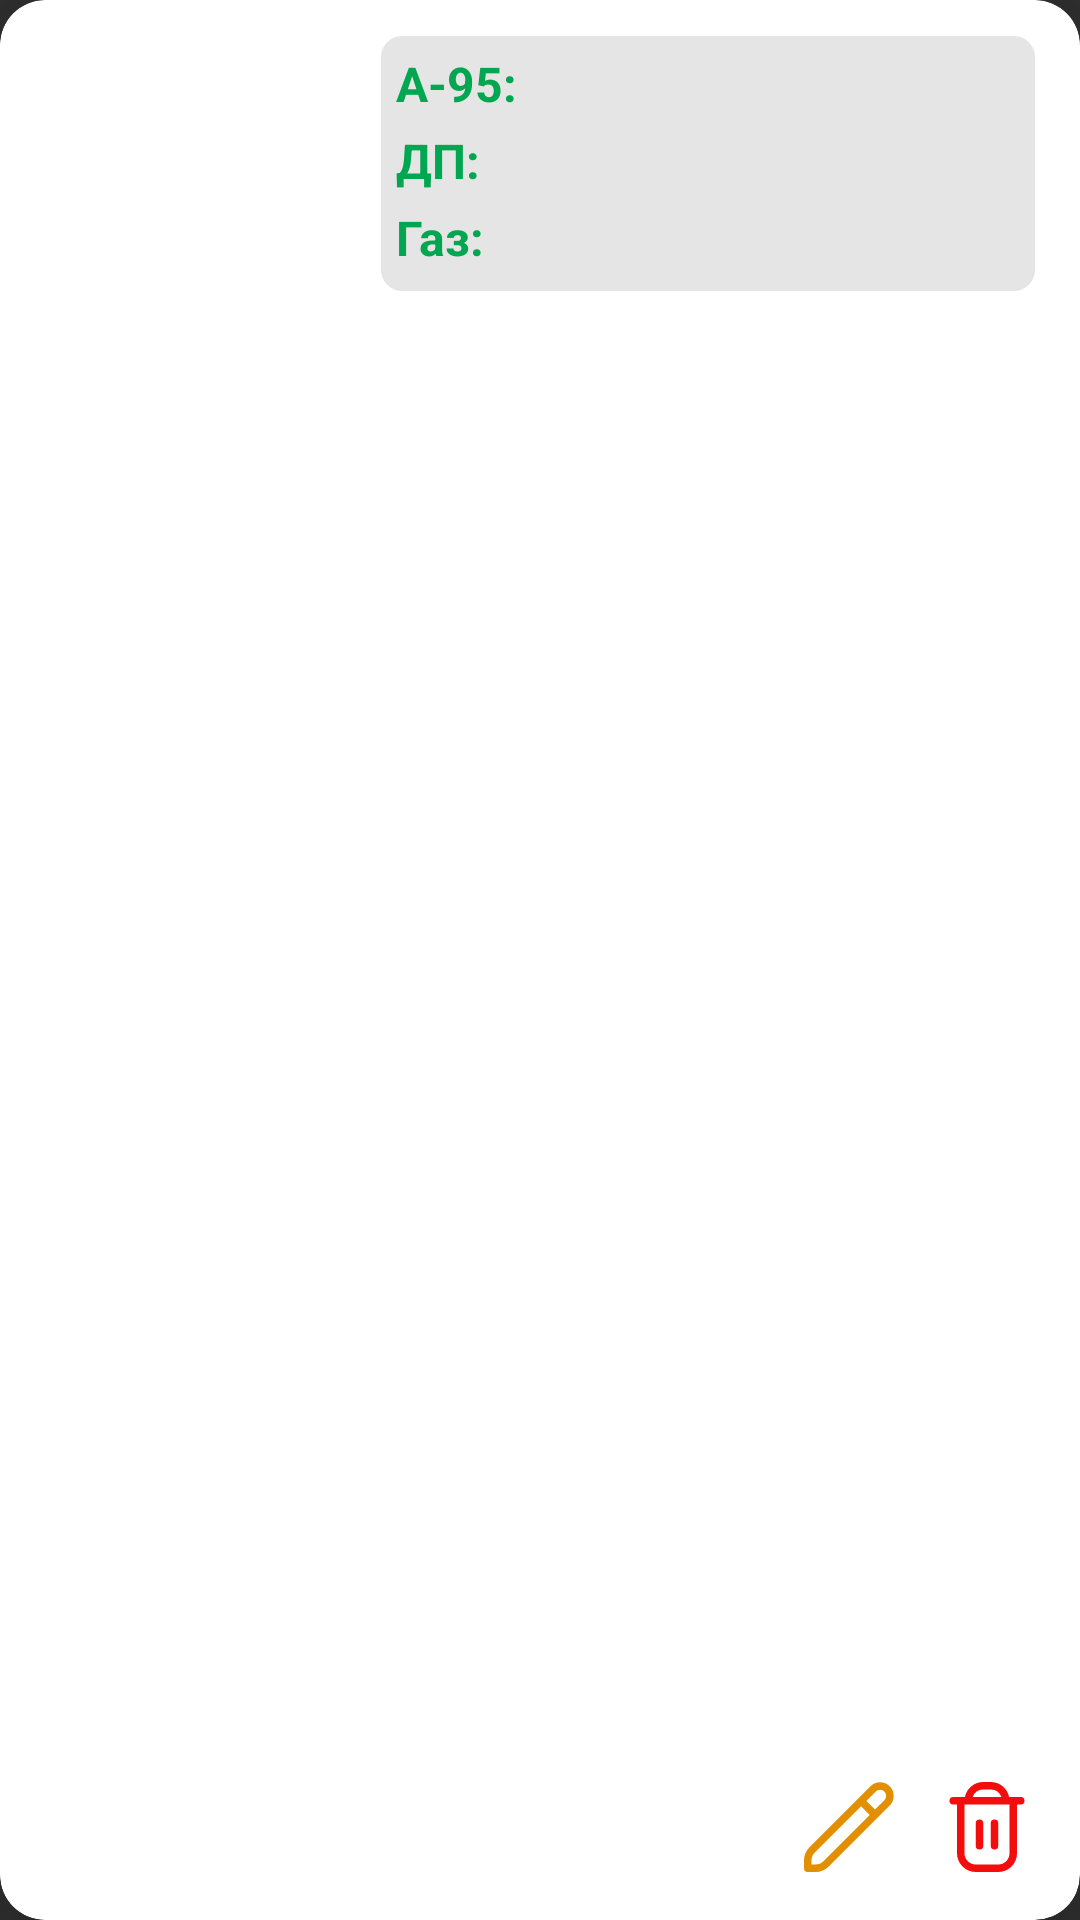

Layout XML and referenced resources for this Android screen:
<!-- AndroidManifest.xml: application theme Theme.Design.NoActionBar -->
<!-- res/layout/gas_station_item_for_company.xml -->
<?xml version="1.0" encoding="utf-8"?>
<layout xmlns:android="http://schemas.android.com/apk/res/android"
    xmlns:app="http://schemas.android.com/apk/res-auto"
    xmlns:tools="http://schemas.android.com/tools">

    <data>

        <variable
            name="item"
            type="com.zeira.fuelua.domain.models.GasStationModelX" />
    </data>

    <androidx.cardview.widget.CardView
        android:id="@+id/cardView"
        android:layout_width="match_parent"
        android:layout_height="@dimen/card_view_height"
        android:layout_marginStart="@dimen/card_view_margin_start"
        android:layout_marginTop="@dimen/card_view_margin_top"
        android:layout_marginEnd="@dimen/card_view_margin_end"
        app:cardBackgroundColor="@color/white"
        app:cardCornerRadius="@dimen/card_view_cornerRadius"
        app:cardElevation="@dimen/card_view_elevation">

        <androidx.constraintlayout.widget.ConstraintLayout
            android:id="@+id/main_constraint"
            android:layout_width="match_parent"
            android:layout_height="match_parent">

            <ImageView
                android:id="@+id/station_logo_iv"
                android:layout_width="@dimen/station_logo_size"
                android:layout_height="@dimen/station_logo_size"
                android:layout_marginStart="@dimen/station_logo_margin"
                android:layout_marginTop="@dimen/station_logo_margin"
                android:contentDescription="@null"
                app:imageUrl="@{item.logo}"
                app:layout_constraintStart_toStartOf="parent"
                app:layout_constraintTop_toTopOf="parent"
                tools:src="@mipmap/ic_launcher" />

            <androidx.constraintlayout.widget.ConstraintLayout
                android:id="@+id/fuel_constraint"
                android:layout_width="0dp"
                android:layout_height="@dimen/fuel_constraint_height"
                android:layout_marginStart="@dimen/fuel_constraint_margin_start"
                android:layout_marginTop="@dimen/fuel_constraint_margin_top"
                android:layout_marginEnd="@dimen/fuel_constraint_margin_end"
                android:background="@drawable/round_outline"
                app:layout_constraintEnd_toEndOf="parent"
                app:layout_constraintStart_toEndOf="@+id/station_logo_iv"
                app:layout_constraintTop_toTopOf="parent">

                <TextView
                    android:id="@+id/petrol_95_description"
                    android:layout_width="wrap_content"
                    android:layout_height="wrap_content"
                    android:layout_marginStart="@dimen/petrol_description_margin"
                    android:layout_marginTop="@dimen/petrol_description_margin"
                    android:text="@string/petrol_a95"
                    android:textColor="@color/green"
                    android:textSize="@dimen/text_size"
                    android:textStyle="bold"
                    app:layout_constraintStart_toStartOf="parent"
                    app:layout_constraintTop_toTopOf="parent" />

                <TextView
                    android:id="@+id/petrol_95_info_tv"
                    android:layout_width="0dp"
                    android:layout_height="wrap_content"
                    android:layout_marginStart="@dimen/petrol_margin_start"
                    android:layout_marginTop="@dimen/petrol_margin_top"
                    android:layout_marginEnd="@dimen/petrol_margin_end"
                    android:singleLine="true"
                    android:textColor="@color/black"
                    android:textSize="@dimen/text_size"
                    android:textStyle="normal"
                    app:layout_constraintEnd_toEndOf="parent"
                    app:layout_constraintStart_toEndOf="@+id/petrol_95_description"
                    app:layout_constraintTop_toTopOf="parent"
                    tools:text="до 30л, 48₴" />

                <TextView
                    android:id="@+id/diesel_description"
                    android:layout_width="wrap_content"
                    android:layout_height="wrap_content"
                    android:layout_marginStart="@dimen/petrol_description_margin"
                    android:layout_marginTop="@dimen/petrol_description_margin"
                    android:text="@string/diesel"
                    android:textColor="@color/green"
                    android:textSize="@dimen/text_size"
                    android:textStyle="bold"
                    app:layout_constraintStart_toStartOf="parent"
                    app:layout_constraintTop_toBottomOf="@+id/petrol_95_description" />

                <TextView
                    android:id="@+id/diesel_info_tv"
                    android:layout_width="0dp"
                    android:layout_height="wrap_content"
                    android:layout_marginStart="@dimen/petrol_margin_start"
                    android:layout_marginTop="@dimen/petrol_margin_top"
                    android:layout_marginEnd="@dimen/petrol_margin_end"
                    android:singleLine="true"
                    android:textColor="@color/black"
                    android:textSize="@dimen/text_size"
                    android:textStyle="normal"
                    app:layout_constraintEnd_toEndOf="parent"
                    app:layout_constraintStart_toEndOf="@+id/diesel_description"
                    app:layout_constraintTop_toBottomOf="@+id/petrol_95_info_tv"
                    tools:text="до 50л, 50₴" />

                <TextView
                    android:id="@+id/gas_description"
                    android:layout_width="wrap_content"
                    android:layout_height="wrap_content"
                    android:layout_marginStart="@dimen/petrol_description_margin"
                    android:layout_marginTop="@dimen/petrol_description_margin"
                    android:text="@string/gas"
                    android:textColor="@color/green"
                    android:textSize="@dimen/text_size"
                    android:textStyle="bold"
                    app:layout_constraintStart_toStartOf="parent"
                    app:layout_constraintTop_toBottomOf="@+id/diesel_description" />

                <TextView
                    android:id="@+id/gas_info_tv"
                    android:layout_width="0dp"
                    android:layout_height="wrap_content"
                    android:layout_marginStart="@dimen/petrol_margin_start"
                    android:layout_marginTop="@dimen/petrol_margin_top"
                    android:layout_marginEnd="@dimen/petrol_margin_end"
                    android:layout_marginBottom="4dp"
                    android:singleLine="true"
                    android:textColor="@color/black"
                    android:textSize="@dimen/text_size"
                    android:textStyle="normal"
                    app:layout_constraintBottom_toBottomOf="parent"
                    app:layout_constraintEnd_toEndOf="parent"
                    app:layout_constraintStart_toEndOf="@+id/diesel_description"
                    app:layout_constraintTop_toBottomOf="@+id/diesel_info_tv"
                    tools:text="без обмежень, 38₴" />


            </androidx.constraintlayout.widget.ConstraintLayout>

            <TextView
                android:id="@+id/address_tv"
                android:layout_width="0dp"
                android:layout_height="wrap_content"
                android:layout_marginStart="@dimen/address_margin_start"
                android:layout_marginTop="@dimen/address_margin_top"
                android:layout_marginEnd="@dimen/address_margin_end"
                android:singleLine="true"
                android:text="@{item.address}"
                android:textColor="@color/green"
                android:textSize="@dimen/item_textSize"
                android:textStyle="bold"
                app:layout_constraintEnd_toStartOf="@+id/edit_btn"
                app:layout_constraintStart_toStartOf="parent"
                app:layout_constraintTop_toBottomOf="@+id/station_logo_iv"
                tools:text="м.Вінниця, вул.Київська, 63" />

            <ImageView
                android:id="@+id/delete_btn"
                android:layout_width="@dimen/delete_btn_width"
                android:layout_height="@dimen/delete_btn_height"
                android:layout_marginEnd="@dimen/delete_btn_margin_end"
                android:layout_marginBottom="@dimen/delete_btn_margin_bottom"
                android:contentDescription="@null"
                android:src="@drawable/ic_delete"
                app:layout_constraintBottom_toBottomOf="parent"
                app:layout_constraintEnd_toEndOf="parent" />

            <ImageView
                android:id="@+id/edit_btn"
                android:layout_width="@dimen/edit_btn_width"
                android:layout_height="@dimen/edit_btn_height"
                android:src="@drawable/ic_edit"
                android:layout_marginEnd="@dimen/edit_btn_margin_end"
                android:layout_marginBottom="@dimen/edit_btn_margin_bottom"
                app:layout_constraintBottom_toBottomOf="parent"
                app:layout_constraintEnd_toStartOf="@id/delete_btn"/>

            <TextView
                android:id="@+id/work_schedule_tv"
                android:layout_width="wrap_content"
                android:layout_height="wrap_content"
                android:layout_marginStart="@dimen/work_schedule_margin_start"
                android:layout_marginTop="@dimen/work_schedule_margin_top"
                android:layout_marginBottom="@dimen/work_schedule_margin_bottom"
                android:textColor="@color/black"
                android:textSize="@dimen/text_size_small"
                android:textStyle="normal"
                app:layout_constraintBottom_toBottomOf="parent"
                app:layout_constraintStart_toStartOf="parent"
                app:layout_constraintTop_toBottomOf="@+id/address_tv"
                tools:text="06:00 - 23:00" />

        </androidx.constraintlayout.widget.ConstraintLayout>

    </androidx.cardview.widget.CardView>

</layout>
<!-- resources referenced by this layout -->
<resources>
  <color name="black">#FF000000</color>
  <color name="green">#00A750</color>
  <color name="white">#FFFFFFFF</color>
  <dimen name="address_margin_end">12dp</dimen>
  <dimen name="address_margin_start">12dp</dimen>
  <dimen name="address_margin_top">10dp</dimen>
  <dimen name="card_view_cornerRadius">15dp</dimen>
  <dimen name="card_view_elevation">20dp</dimen>
  <dimen name="card_view_height">170dp</dimen>
  <dimen name="card_view_margin_end">16dp</dimen>
  <dimen name="card_view_margin_start">16dp</dimen>
  <dimen name="card_view_margin_top">8dp</dimen>
  <dimen name="delete_btn_height">30dp</dimen>
  <dimen name="delete_btn_margin_bottom">16dp</dimen>
  <dimen name="delete_btn_margin_end">16dp</dimen>
  <dimen name="delete_btn_width">30dp</dimen>
  <dimen name="edit_btn_height">30dp</dimen>
  <dimen name="edit_btn_margin_bottom">16dp</dimen>
  <dimen name="edit_btn_margin_end">16dp</dimen>
  <dimen name="edit_btn_width">30dp</dimen>
  <dimen name="fuel_constraint_height">85dp</dimen>
  <dimen name="fuel_constraint_margin_end">15dp</dimen>
  <dimen name="fuel_constraint_margin_start">25dp</dimen>
  <dimen name="fuel_constraint_margin_top">12dp</dimen>
  <dimen name="item_textSize">15sp</dimen>
  <dimen name="petrol_description_margin">4dp</dimen>
  <dimen name="petrol_margin_end">8dp</dimen>
  <dimen name="petrol_margin_start">8dp</dimen>
  <dimen name="petrol_margin_top">4dp</dimen>
  <dimen name="station_logo_margin">12dp</dimen>
  <dimen name="station_logo_size">90dp</dimen>
  <dimen name="text_size">16sp</dimen>
  <dimen name="text_size_small">12sp</dimen>
  <dimen name="work_schedule_margin_bottom">12dp</dimen>
  <dimen name="work_schedule_margin_start">12dp</dimen>
  <dimen name="work_schedule_margin_top">10dp</dimen>
  <!-- drawable ic_delete (drawable) -->
  <vector xmlns:android="http://schemas.android.com/apk/res/android"
      android:width="16dp"
      android:height="16dp"
      android:viewportWidth="24"
      android:viewportHeight="24">
    <path
        android:pathData="M21,4L17.9,4A5.009,5.009 0,0 0,13 0L11,0A5.009,5.009 0,0 0,6.1 4L3,4A1,1 0,0 0,3 6L4,6L4,19a5.006,5.006 0,0 0,5 5h6a5.006,5.006 0,0 0,5 -5L20,6h1a1,1 0,0 0,0 -2ZM11,2h2a3.006,3.006 0,0 1,2.829 2L8.171,4A3.006,3.006 0,0 1,11 2ZM18,19a3,3 0,0 1,-3 3L9,22a3,3 0,0 1,-3 -3L6,6L18,6Z"
        android:fillColor="#f40d0d"/>
    <path
        android:pathData="M10,18a1,1 0,0 0,1 -1V11a1,1 0,0 0,-2 0v6A1,1 0,0 0,10 18Z"
        android:fillColor="#f40d0d"/>
    <path
        android:pathData="M14,18a1,1 0,0 0,1 -1V11a1,1 0,0 0,-2 0v6A1,1 0,0 0,14 18Z"
        android:fillColor="#f40d0d"/>
  </vector>
  <!-- drawable ic_edit (drawable) -->
  <vector xmlns:android="http://schemas.android.com/apk/res/android"
      android:width="512dp"
      android:height="512dp"
      android:viewportWidth="24"
      android:viewportHeight="24">
    <path
        android:pathData="M22.853,1.148a3.626,3.626 0,0 0,-5.124 0L1.465,17.412A4.968,4.968 0,0 0,0 20.947V23a1,1 0,0 0,1 1H3.053a4.966,4.966 0,0 0,3.535 -1.464L22.853,6.271A3.626,3.626 0,0 0,22.853 1.148ZM5.174,21.122A3.022,3.022 0,0 1,3.053 22H2V20.947a2.98,2.98 0,0 1,0.879 -2.121L15.222,6.483l2.3,2.3ZM21.438,4.857 L18.932,7.364l-2.3,-2.295 2.507,-2.507a1.623,1.623 0,1 1,2.295 2.3Z"
        android:fillColor="#e28f02"/>
  </vector>
  <!-- drawable round_outline (drawable) -->
  <?xml version="1.0" encoding="UTF-8"?>
  <shape xmlns:android="http://schemas.android.com/apk/res/android">
      <solid android:color="#E5E5E5"/>
  
  
      <padding android:left="1dp"
          android:top="1dp"
          android:right="1dp"
          android:bottom="1dp"
          />
  
      <corners android:bottomRightRadius="7dp" android:bottomLeftRadius="7dp"
          android:topLeftRadius="7dp" android:topRightRadius="7dp"/>
  </shape>
  <!-- mipmap ic_launcher: png bitmap (mipmap-hdpi, 2013 bytes) -->
  <string name="diesel">ДП:</string>
  <string name="gas">Газ:</string>
  <string name="petrol_a95">A-95:</string>
</resources>
